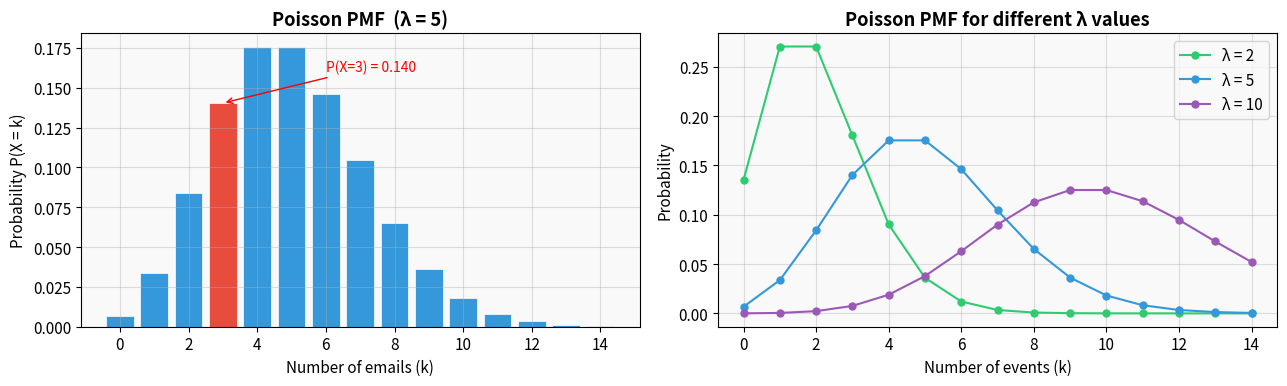
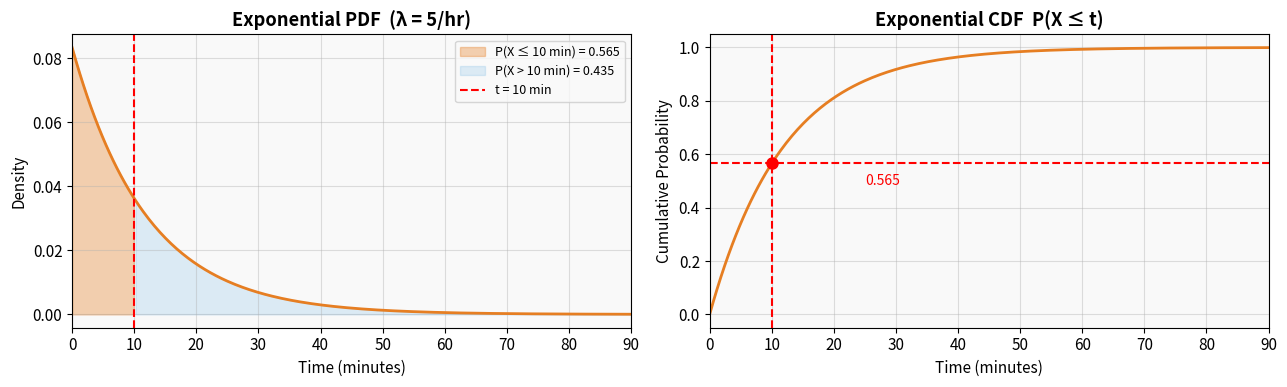
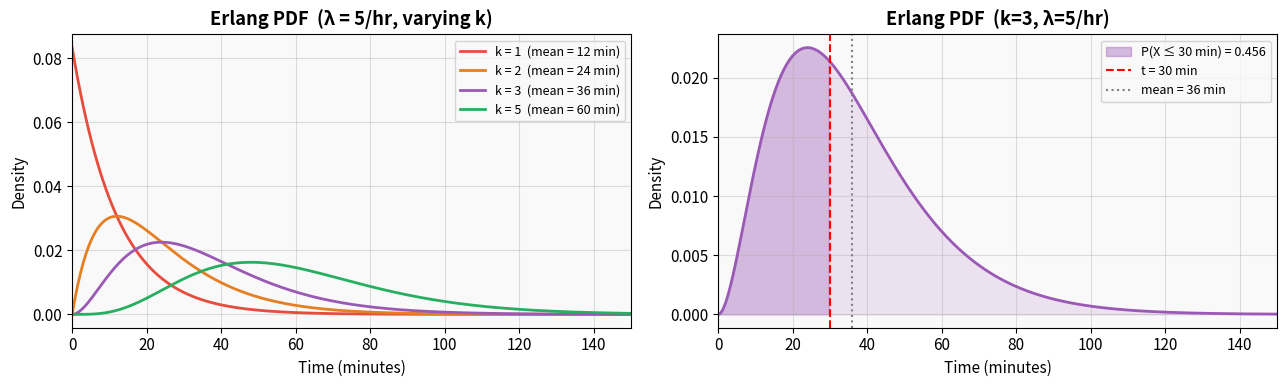
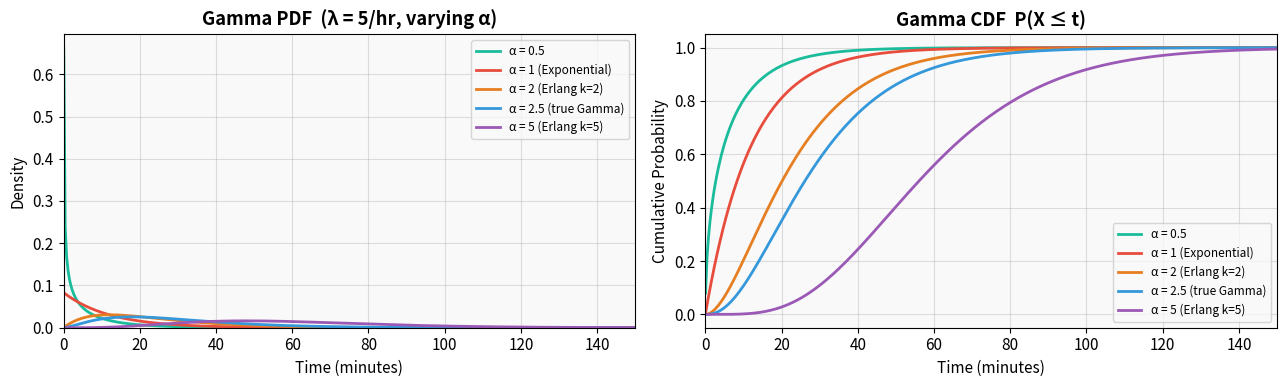
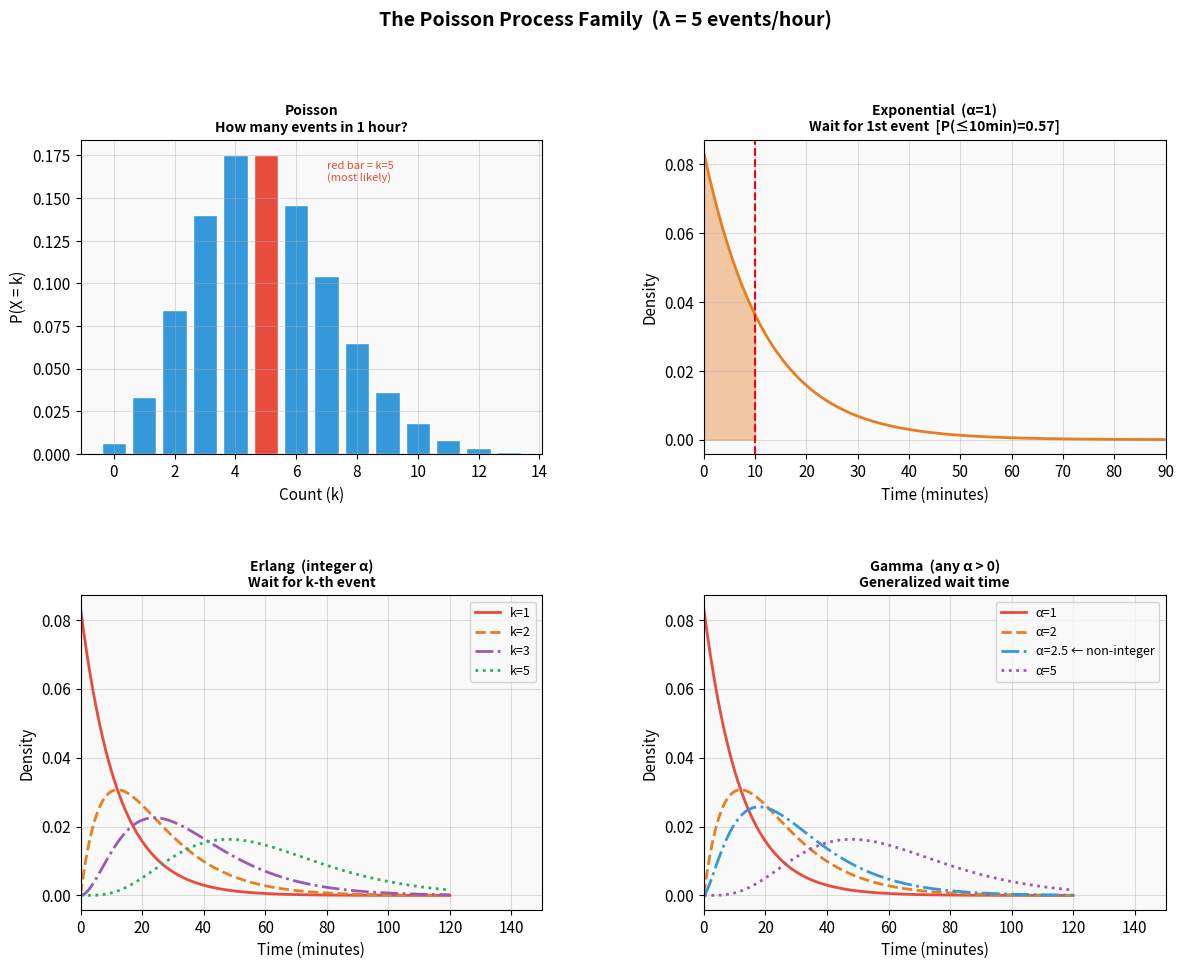

Reproduce these figures in Python, in order.
import numpy as np
import matplotlib.pyplot as plt
import matplotlib.gridspec as gridspec
from scipy import stats
from scipy.special import factorial

plt.rcParams['figure.facecolor'] = 'white'
plt.rcParams['axes.facecolor'] = '#f9f9f9'
plt.rcParams['axes.grid'] = True
plt.rcParams['grid.alpha'] = 0.4
plt.rcParams['font.size'] = 11
print('Libraries loaded.')

lam = 5  # average emails per hour
k_vals = np.arange(0, 15)
poisson_probs = stats.poisson.pmf(k_vals, lam)

# Exact answer for k=3
k = 3
p_exact = stats.poisson.pmf(k, lam)
print(f'λ = {lam} emails/hour')
print(f'P(X = {k}) = {p_exact:.4f}  →  {p_exact*100:.2f}% chance of exactly {k} emails')

# Plot
fig, axes = plt.subplots(1, 2, figsize=(13, 4))

# PMF
colors = ['#E74C3C' if k == 3 else '#3498DB' for k in k_vals]
axes[0].bar(k_vals, poisson_probs, color=colors, edgecolor='white', linewidth=0.5)
axes[0].set_title(f'Poisson PMF  (λ = {lam})', fontweight='bold')
axes[0].set_xlabel('Number of emails (k)')
axes[0].set_ylabel('Probability P(X = k)')
axes[0].annotate(f'P(X=3) = {p_exact:.3f}', xy=(3, p_exact), xytext=(6, p_exact+0.02),
                 arrowprops=dict(arrowstyle='->', color='red'), color='red', fontsize=10)

# Effect of different lambdas
for l, color in zip([2, 5, 10], ['#2ECC71', '#3498DB', '#9B59B6']):
    axes[1].plot(k_vals, stats.poisson.pmf(k_vals, l), 'o-', label=f'λ = {l}', color=color, linewidth=1.5, markersize=5)
axes[1].set_title('Poisson PMF for different λ values', fontweight='bold')
axes[1].set_xlabel('Number of events (k)')
axes[1].set_ylabel('Probability')
axes[1].legend()

plt.tight_layout()
plt.show()

lam = 5  # emails per hour
t_vals = np.linspace(0, 1.5, 300)  # in hours

# P(X <= 10 min)
t_ask = 10/60  # 10 minutes in hours
p_within = 1 - np.exp(-lam * t_ask)
p_more   = np.exp(-lam * t_ask)
print(f'λ = {lam} emails/hour,  mean wait = {1/lam*60:.1f} minutes')
print(f'P(next email within 10 min) = {p_within:.4f}  →  {p_within*100:.1f}%')
print(f'P(still waiting after 10 min) = {p_more:.4f}  →  {p_more*100:.1f}%')

pdf_vals = lam * np.exp(-lam * t_vals)
cdf_vals = 1 - np.exp(-lam * t_vals)

fig, axes = plt.subplots(1, 2, figsize=(13, 4))

# PDF with shaded region
axes[0].plot(t_vals * 60, pdf_vals / 60, color='#E67E22', linewidth=2)
mask = t_vals <= t_ask
axes[0].fill_between(t_vals[mask]*60, pdf_vals[mask]/60, alpha=0.35, color='#E67E22', label=f'P(X ≤ 10 min) = {p_within:.3f}')
axes[0].fill_between(t_vals[~mask]*60, pdf_vals[~mask]/60, alpha=0.15, color='#3498DB', label=f'P(X > 10 min) = {p_more:.3f}')
axes[0].axvline(10, color='red', linestyle='--', linewidth=1.5, label='t = 10 min')
axes[0].set_title(f'Exponential PDF  (λ = {lam}/hr)', fontweight='bold')
axes[0].set_xlabel('Time (minutes)')
axes[0].set_ylabel('Density')
axes[0].legend(fontsize=9)
axes[0].set_xlim(0, 90)

# CDF
axes[1].plot(t_vals * 60, cdf_vals, color='#E67E22', linewidth=2)
axes[1].axvline(10, color='red', linestyle='--', linewidth=1.5)
axes[1].axhline(p_within, color='red', linestyle='--', linewidth=1.5)
axes[1].plot(10, p_within, 'ro', markersize=8, zorder=5)
axes[1].annotate(f'{p_within:.3f}', xy=(10, p_within), xytext=(25, p_within-0.08), fontsize=10, color='red')
axes[1].set_title('Exponential CDF  P(X ≤ t)', fontweight='bold')
axes[1].set_xlabel('Time (minutes)')
axes[1].set_ylabel('Cumulative Probability')
axes[1].set_xlim(0, 90)

plt.tight_layout()
plt.show()

lam = 5  # emails per hour
t_vals = np.linspace(0, 2.5, 400)

# Erlang is Gamma with integer shape
k_vals_erlang = [1, 2, 3, 5]

# Example: k=3
k = 3
mean_wait = k / lam
print(f'λ = {lam} emails/hour,  k = {k} (waiting for 3rd email)')
print(f'Mean wait for {k}rd email = {k}/{lam} hr = {mean_wait*60:.1f} minutes')
t_ask = 30/60  # 30 minutes
p_within_30 = stats.gamma.cdf(t_ask, a=k, scale=1/lam)
print(f'P(3rd email arrives within 30 min) = {p_within_30:.4f}  →  {p_within_30*100:.1f}%')

fig, axes = plt.subplots(1, 2, figsize=(13, 4))
colors_k = ['#E74C3C', '#E67E22', '#9B59B6', '#27AE60']

for k_e, c in zip(k_vals_erlang, colors_k):
    pdf = stats.gamma.pdf(t_vals, a=k_e, scale=1/lam)
    axes[0].plot(t_vals * 60, pdf / 60, color=c, linewidth=2, label=f'k = {k_e}  (mean = {k_e/lam*60:.0f} min)')

axes[0].set_title(f'Erlang PDF  (λ = {lam}/hr, varying k)', fontweight='bold')
axes[0].set_xlabel('Time (minutes)')
axes[0].set_ylabel('Density')
axes[0].legend(fontsize=9)
axes[0].set_xlim(0, 150)

# Shade k=3 example
k3_pdf = stats.gamma.pdf(t_vals, a=3, scale=1/lam)
mask = t_vals <= t_ask
axes[1].plot(t_vals * 60, k3_pdf / 60, color='#9B59B6', linewidth=2)
axes[1].fill_between(t_vals[mask]*60, k3_pdf[mask]/60, alpha=0.4, color='#9B59B6',
                     label=f'P(X ≤ 30 min) = {p_within_30:.3f}')
axes[1].fill_between(t_vals[~mask]*60, k3_pdf[~mask]/60, alpha=0.15, color='#9B59B6')
axes[1].axvline(30, color='red', linestyle='--', linewidth=1.5, label='t = 30 min')
axes[1].axvline(k/lam*60, color='gray', linestyle=':', linewidth=1.5, label=f'mean = {k/lam*60:.0f} min')
axes[1].set_title('Erlang PDF  (k=3, λ=5/hr)', fontweight='bold')
axes[1].set_xlabel('Time (minutes)')
axes[1].set_ylabel('Density')
axes[1].legend(fontsize=9)
axes[1].set_xlim(0, 150)

plt.tight_layout()
plt.show()

lam = 5
t_vals = np.linspace(0.001, 2.5, 400)

# Integer shapes = Erlang, non-integer = true Gamma
shapes = [0.5, 1, 2, 2.5, 5]
colors_g = ['#1ABC9C', '#E74C3C', '#E67E22', '#3498DB', '#9B59B6']
labels  = ['α = 0.5', 'α = 1 (Exponential)', 'α = 2 (Erlang k=2)', 'α = 2.5 (true Gamma)', 'α = 5 (Erlang k=5)']

fig, axes = plt.subplots(1, 2, figsize=(13, 4))

for a, c, lb in zip(shapes, colors_g, labels):
    pdf = stats.gamma.pdf(t_vals, a=a, scale=1/lam)
    axes[0].plot(t_vals * 60, pdf / 60, color=c, linewidth=2, label=lb)

axes[0].set_title(f'Gamma PDF  (λ = {lam}/hr, varying α)', fontweight='bold')
axes[0].set_xlabel('Time (minutes)')
axes[0].set_ylabel('Density')
axes[0].legend(fontsize=8.5)
axes[0].set_xlim(0, 150)
axes[0].set_ylim(0)

# CDF comparison
for a, c, lb in zip(shapes, colors_g, labels):
    cdf = stats.gamma.cdf(t_vals, a=a, scale=1/lam)
    axes[1].plot(t_vals * 60, cdf, color=c, linewidth=2, label=lb)

axes[1].set_title('Gamma CDF  P(X ≤ t)', fontweight='bold')
axes[1].set_xlabel('Time (minutes)')
axes[1].set_ylabel('Cumulative Probability')
axes[1].legend(fontsize=8.5)
axes[1].set_xlim(0, 150)

plt.tight_layout()
plt.show()

lam = 5
t_vals = np.linspace(0.001, 2, 400)
k_vals = np.arange(0, 14)

fig = plt.figure(figsize=(14, 10))
fig.suptitle('The Poisson Process Family  (λ = 5 events/hour)', fontsize=14, fontweight='bold', y=1.01)
gs = gridspec.GridSpec(2, 2, hspace=0.45, wspace=0.35)

# ── Poisson ──
ax1 = fig.add_subplot(gs[0, 0])
pmf = stats.poisson.pmf(k_vals, lam)
bar_colors = ['#E74C3C' if k == 5 else '#3498DB' for k in k_vals]
ax1.bar(k_vals, pmf, color=bar_colors, edgecolor='white')
ax1.set_title('Poisson\nHow many events in 1 hour?', fontweight='bold', fontsize=10)
ax1.set_xlabel('Count (k)')
ax1.set_ylabel('P(X = k)')
ax1.text(7, 0.16, 'red bar = k=5\n(most likely)', color='#E74C3C', fontsize=8)

# ── Exponential ──
ax2 = fig.add_subplot(gs[0, 1])
pdf_exp = stats.gamma.pdf(t_vals, a=1, scale=1/lam)
t10 = 10/60
mask = t_vals <= t10
ax2.plot(t_vals*60, pdf_exp/60, color='#E67E22', linewidth=2)
ax2.fill_between(t_vals[mask]*60, pdf_exp[mask]/60, alpha=0.4, color='#E67E22')
ax2.axvline(t10*60, color='red', linestyle='--', linewidth=1.5)
p10 = 1 - np.exp(-lam*t10)
ax2.set_title(f'Exponential  (α=1)\nWait for 1st event  [P(≤10min)={p10:.2f}]', fontweight='bold', fontsize=10)
ax2.set_xlabel('Time (minutes)')
ax2.set_ylabel('Density')
ax2.set_xlim(0, 90)

# ── Erlang ──
ax3 = fig.add_subplot(gs[1, 0])
for k_e, c, ls in zip([1,2,3,5], ['#E74C3C','#E67E22','#9B59B6','#27AE60'], ['-','--','-.',':']):
    pdf_e = stats.gamma.pdf(t_vals, a=k_e, scale=1/lam)
    ax3.plot(t_vals*60, pdf_e/60, color=c, linewidth=2, linestyle=ls, label=f'k={k_e}')
ax3.set_title('Erlang  (integer α)\nWait for k-th event', fontweight='bold', fontsize=10)
ax3.set_xlabel('Time (minutes)')
ax3.set_ylabel('Density')
ax3.legend(fontsize=9)
ax3.set_xlim(0, 150)

# ── Gamma ──
ax4 = fig.add_subplot(gs[1, 1])
for a, c, ls in zip([1, 2, 2.5, 5], ['#E74C3C','#E67E22','#3498DB','#9B59B6'], ['-','--','-.',':']):
    pdf_g = stats.gamma.pdf(t_vals, a=a, scale=1/lam)
    lbl = f'α={a}' + (' ← non-integer' if a == 2.5 else '')
    ax4.plot(t_vals*60, pdf_g/60, color=c, linewidth=2, linestyle=ls, label=lbl)
ax4.set_title('Gamma  (any α > 0)\nGeneralized wait time', fontweight='bold', fontsize=10)
ax4.set_xlabel('Time (minutes)')
ax4.set_ylabel('Density')
ax4.legend(fontsize=9)
ax4.set_xlim(0, 150)

plt.tight_layout()
plt.show()

print('\nRelationship summary:')
print('  Exponential = Erlang(k=1) = Gamma(α=1)')
print('  Erlang(k)   = Gamma(α=k) where k is a positive integer')
print('  Gamma(α)    = most general form, α can be any positive real number')
